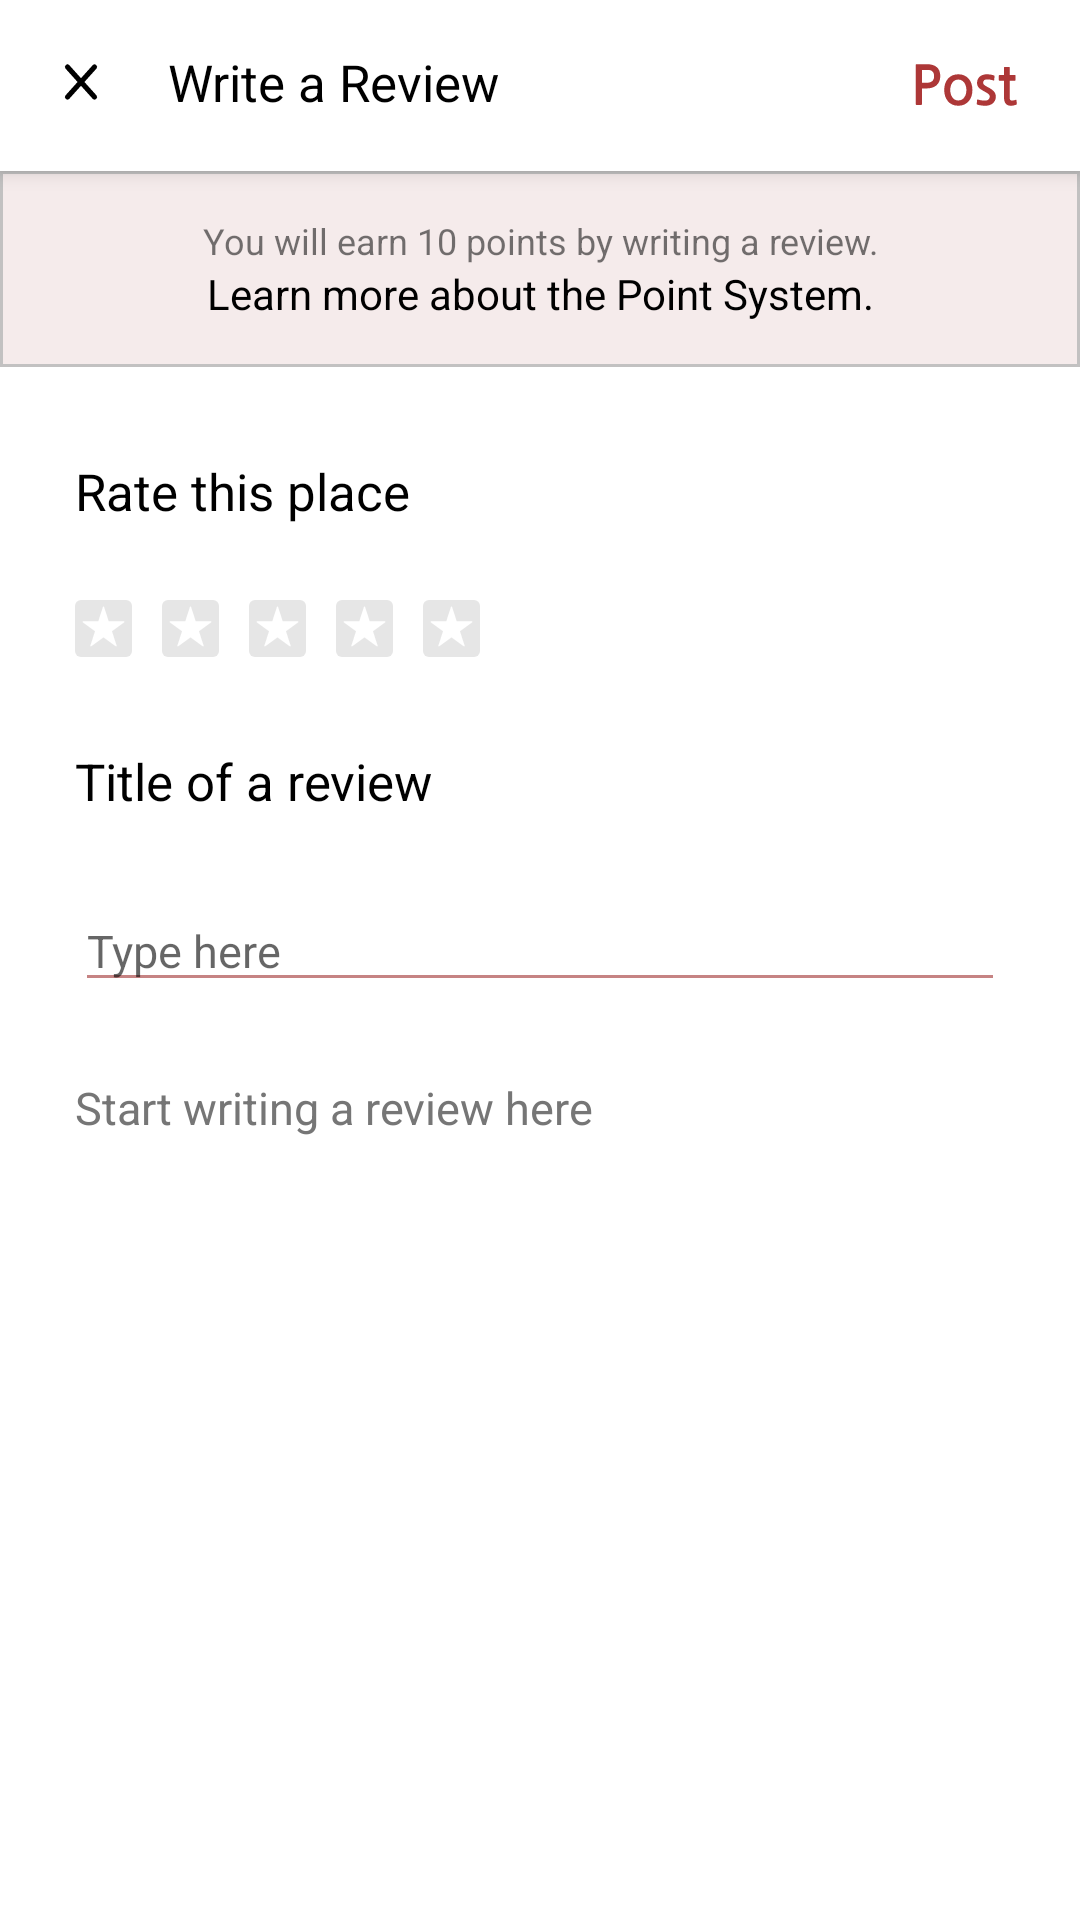

Layout XML and referenced resources for this Android screen:
<!-- AndroidManifest.xml: application theme Theme.K_Buddy -->
<!-- res/layout/activity_writing_review.xml -->
<RelativeLayout xmlns:android="http://schemas.android.com/apk/res/android"
    xmlns:tools="http://schemas.android.com/tools"
    android:layout_width="match_parent"
    android:layout_height="match_parent"
    xmlns:app="http://schemas.android.com/apk/res-auto"
    tools:context=".ui.WritingReview.WritingReviewActivity">

    
    <RelativeLayout
        android:id="@+id/top_fixed_layout"
        android:layout_width="match_parent"
        android:layout_height="wrap_content"
        android:background="@color/white"
        android:elevation="4dp"
        android:padding="16dp">

        <ImageView
            android:id="@+id/button_back"
            android:layout_width="wrap_content"
            android:layout_height="wrap_content"
            android:layout_marginStart="5dp"
            android:layout_marginTop="5dp"
            android:layout_marginEnd="5dp"
            android:layout_marginBottom="5dp"
            android:src="@drawable/exit_button" />

        <TextView
            android:layout_marginStart="40dp"
            android:layout_alignParentStart="true"
            android:layout_width="wrap_content"
            android:layout_height="wrap_content"
            android:text="Write a Review"
            android:textColor="@color/black"
            android:textSize="17dp"/>

        <ImageView
            android:id="@+id/button_post"
            android:layout_margin="5dp"
            android:layout_alignParentEnd="true"
            android:layout_width="wrap_content"
            android:layout_height="wrap_content"
            android:src="@drawable/post"/>
    </RelativeLayout>

    <ScrollView
        android:layout_width="match_parent"
        android:layout_height="match_parent"
        android:layout_below="@id/top_fixed_layout"
        android:fillViewport="true">

        <LinearLayout
            android:layout_width="match_parent"
            android:layout_height="wrap_content"
            android:background="@color/white"
            android:orientation="vertical">

            
            <LinearLayout
                android:layout_width="match_parent"
                android:layout_height="wrap_content"
                android:layout_below="@id/btn_save_exit"
                android:gravity="center"
                android:background="@drawable/create_itinerary_progress_background"
                android:paddingVertical="15dp"
                android:orientation="vertical">

                <TextView
                    android:textAlignment="center"
                    android:layout_width="match_parent"
                    android:layout_height="wrap_content"
                    android:textSize="12dp"
                    android:text="You will earn 10 points by writing a review."/>

                <TextView
                    android:textAlignment="center"
                    android:layout_width="match_parent"
                    android:layout_height="wrap_content"
                    android:text= "Learn more about the Point System."
                    android:textSize="14dp"
                    android:textColor="@color/black"/>
            </LinearLayout>

            <LinearLayout
                android:layout_width="match_parent"
                android:layout_height="wrap_content"
                android:layout_weight="1"
                android:layout_margin="20dp"
                android:orientation="vertical">

                <TextView
                    android:layout_width="match_parent"
                    android:layout_height="wrap_content"
                    android:text= "Rate this place"
                    android:textSize="17dp"
                    android:layout_marginStart="5dp"
                    android:layout_marginVertical="10dp"
                    android:textColor="@color/black"/>

                <LinearLayout
                    android:layout_width="match_parent"
                    android:layout_height="wrap_content"
                    android:layout_marginVertical="10dp"
                    android:orientation="horizontal">
                    <ImageView
                        android:layout_margin="5dp"
                        android:layout_width="wrap_content"
                        android:layout_height="wrap_content"
                        android:src="@drawable/review_star"/>
                    <ImageView
                        android:layout_margin="5dp"
                        android:layout_width="wrap_content"
                        android:layout_height="wrap_content"
                        android:src="@drawable/review_star"/>
                    <ImageView
                        android:layout_margin="5dp"
                        android:layout_width="wrap_content"
                        android:layout_height="wrap_content"
                        android:src="@drawable/review_star"/>
                    <ImageView
                        android:layout_margin="5dp"
                        android:layout_width="wrap_content"
                        android:layout_height="wrap_content"
                        android:src="@drawable/review_star"/>
                    <ImageView
                        android:layout_margin="5dp"
                        android:layout_width="wrap_content"
                        android:layout_height="wrap_content"
                        android:src="@drawable/review_star"/>
                </LinearLayout>
                <TextView
                    android:layout_width="match_parent"
                    android:layout_height="wrap_content"
                    android:text= "Title of a review"
                    android:textSize="17dp"
                    android:layout_marginStart="5dp"
                    android:layout_marginVertical="15dp"
                    android:textColor="@color/black"/>

                <EditText
                    android:id="@+id/editTextPlaceName"
                    android:layout_width="match_parent"
                    android:layout_height="wrap_content"
                    android:layout_marginHorizontal="5dp"
                    android:layout_marginVertical="10dp"
                    android:textSize="15dp"
                    android:textColor="@color/loginRed"
                    android:hint="Type here"
                    android:backgroundTint="@color/loginRed"/>

                <TextView
                    android:layout_width="match_parent"
                    android:layout_height="wrap_content"
                    android:text= "Start writing a review here"
                    android:textSize="15dp"
                    android:layout_marginStart="5dp"
                    android:layout_marginVertical="15dp"
                    android:textColor="@color/darkgray"/>
            </LinearLayout>


        </LinearLayout>
        
    </ScrollView>

</RelativeLayout>
<!-- resources referenced by this layout -->
<resources>
  <color name="black">#FF000000</color>
  <color name="darkgray">#767676</color>
  <color name="loginRed">#C68383</color>
  <color name="white">#FFFFFFFF</color>
  <!-- drawable create_itinerary_progress_background (drawable) -->
  <?xml version="1.0" encoding="utf-8"?>
  <shape xmlns:android="http://schemas.android.com/apk/res/android"
      android:shape="rectangle">
      <solid android:color="#F5EBEB" />
      <stroke android:width="1dp" android:color="#C2C1C1"/>
  </shape>
  <!-- drawable exit_button (drawable) -->
  <vector xmlns:android="http://schemas.android.com/apk/res/android"
      android:width="12dp"
      android:height="13dp"
      android:viewportWidth="12"
      android:viewportHeight="13">
    <path
        android:pathData="M10.5,1.328L1.5,11.328"
        android:strokeWidth="1.7"
        android:fillColor="#00000000"
        android:strokeColor="#000000"
        android:strokeLineCap="round"/>
    <path
        android:pathData="M1.5,1.328L10.5,11.328"
        android:strokeWidth="1.7"
        android:fillColor="#00000000"
        android:strokeColor="#000000"
        android:strokeLineCap="round"/>
  </vector>
  <!-- drawable post: vector/xml drawable (drawable, 4952 chars, omitted) -->
  <!-- drawable review_star (drawable) -->
  <vector xmlns:android="http://schemas.android.com/apk/res/android"
      android:width="19dp"
      android:height="19dp"
      android:viewportWidth="19"
      android:viewportHeight="19">
    <path
        android:pathData="M2,0L17,0A2,2 0,0 1,19 2L19,17A2,2 0,0 1,17 19L2,19A2,2 0,0 1,0 17L0,2A2,2 0,0 1,2 0z"
        android:fillColor="#E6E6E6"/>
    <path
        android:pathData="M9.31,2.313C9.37,2.129 9.63,2.129 9.69,2.313L11.2,6.96C11.227,7.043 11.304,7.098 11.39,7.098L16.277,7.098C16.47,7.098 16.551,7.346 16.394,7.46L12.441,10.332C12.371,10.383 12.342,10.474 12.368,10.556L13.878,15.203C13.938,15.387 13.727,15.541 13.571,15.427L9.617,12.555C9.547,12.504 9.452,12.504 9.382,12.555L5.429,15.427C5.272,15.541 5.062,15.387 5.121,15.203L6.631,10.556C6.658,10.474 6.629,10.383 6.559,10.332L2.606,7.46C2.449,7.346 2.529,7.098 2.723,7.098L7.61,7.098C7.696,7.098 7.773,7.043 7.8,6.96L9.31,2.313Z"
        android:fillColor="#ffffff"/>
  </vector>
  <style name="Theme.K_Buddy" parent="Base.Theme.K_Buddy" />
  <style name="Base.Theme.K_Buddy" parent="Theme.AppCompat.DayNight.NoActionBar">
          
          
      </style>
</resources>
